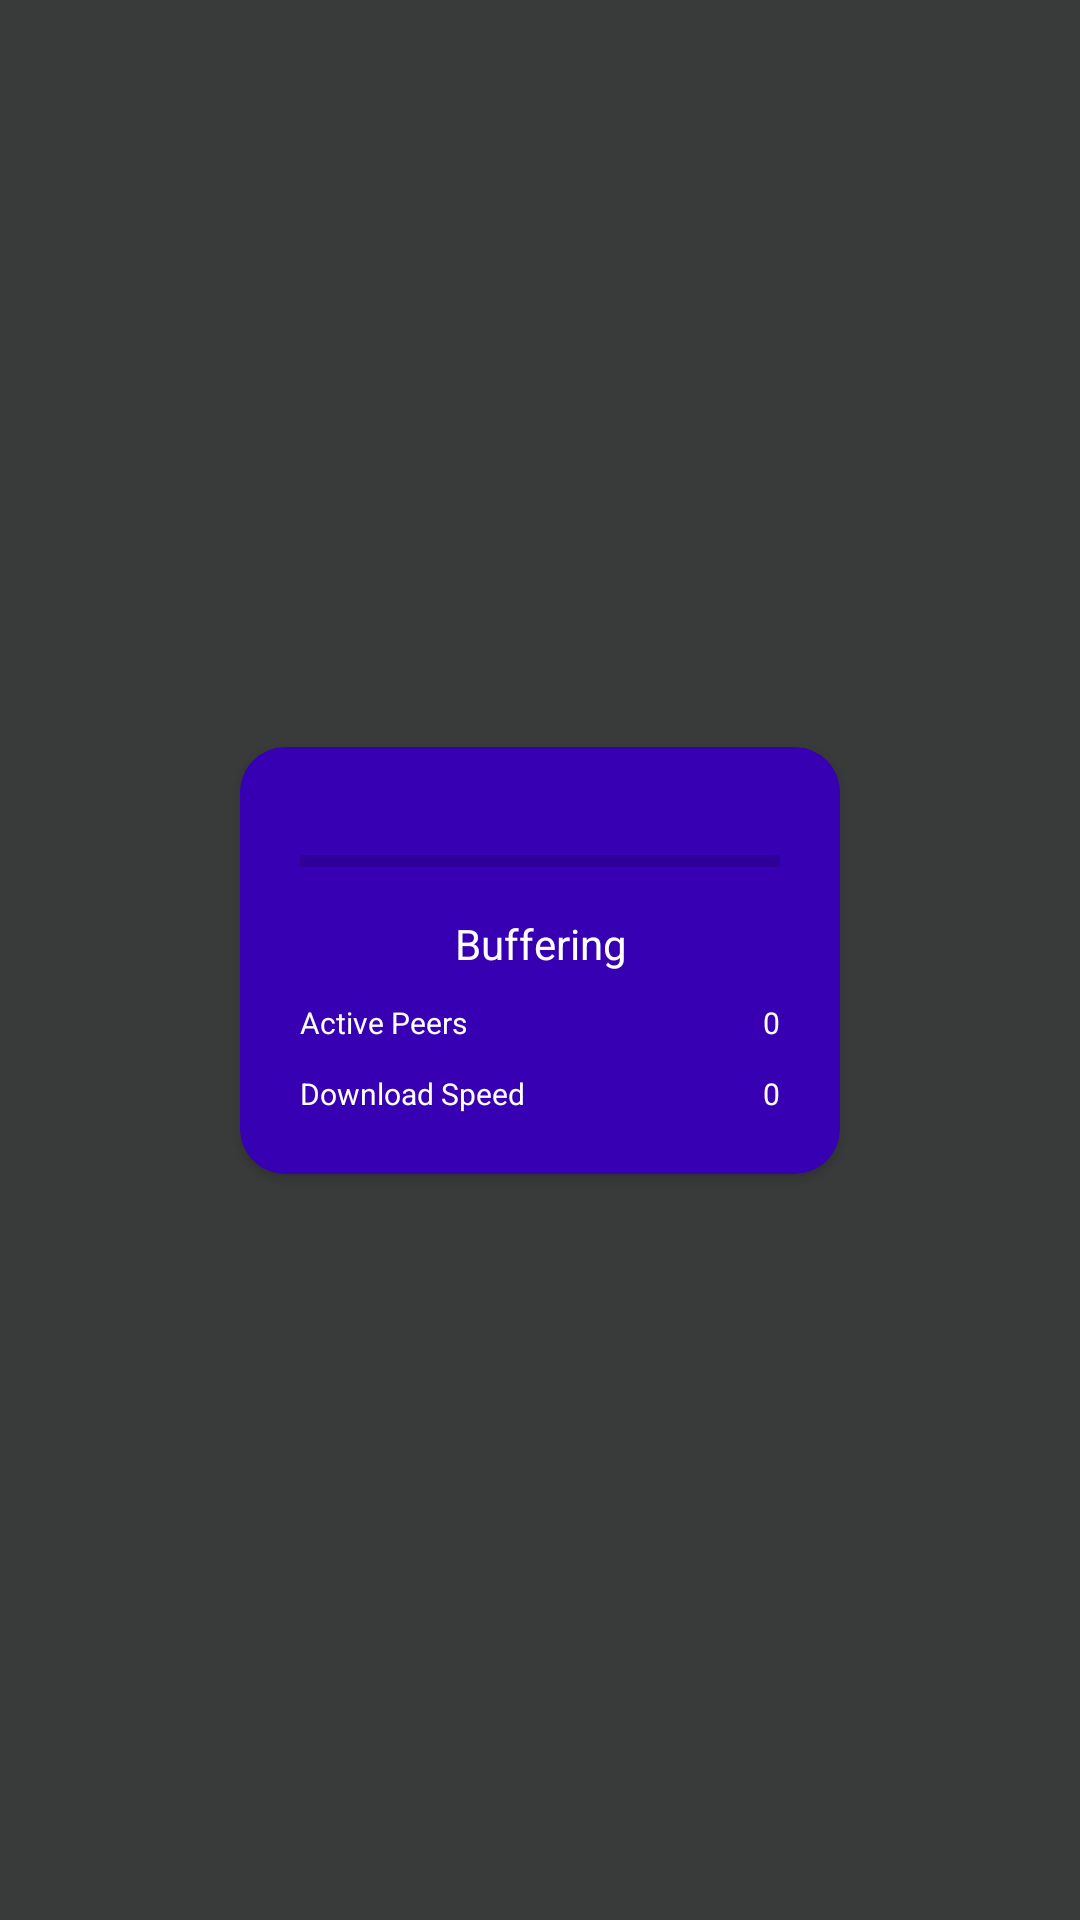

Write the Android layout XML for this screen, with the resource values it uses.
<!-- AndroidManifest.xml: application theme AppTheme -->
<!-- res/layout/activity_torrent_streamer.xml -->
<?xml version="1.0" encoding="utf-8"?>
<androidx.constraintlayout.widget.ConstraintLayout xmlns:android="http://schemas.android.com/apk/res/android"
    xmlns:app="http://schemas.android.com/apk/res-auto"
    xmlns:tools="http://schemas.android.com/tools"
    android:layout_width="match_parent"
    android:layout_height="match_parent"
    android:background="@color/colorBackground"
    tools:context=".media_player.TorrentStreammer">

    <androidx.cardview.widget.CardView
        android:id="@+id/cvBuffering"
        android:layout_width="200dp"
        android:layout_height="wrap_content"
        android:padding="20dp"
        app:cardCornerRadius="15dp"
        app:cardBackgroundColor="@color/colorPrimaryDark"
        app:layout_constraintBottom_toBottomOf="parent"
        app:layout_constraintLeft_toLeftOf="parent"
        app:layout_constraintRight_toRightOf="parent"
        app:layout_constraintTop_toTopOf="parent">

        <androidx.constraintlayout.widget.ConstraintLayout
            android:layout_width="match_parent"
            android:layout_height="wrap_content"
            android:padding="20dp"
            >

            <ProgressBar
                android:id="@+id/pbBufferedProgressPlayMovie"
                style="?android:attr/progressBarStyleHorizontal"
                android:layout_width="match_parent"
                android:layout_height="wrap_content"
                android:layout_gravity="center"
                android:layout_marginTop="10dp"
                android:progress="0"
                android:soundEffectsEnabled="false"
                app:layout_constraintLeft_toLeftOf="parent"
                app:layout_constraintRight_toRightOf="parent"
                app:layout_constraintTop_toTopOf="parent" />

            <TextView
                android:id="@+id/tvStatusPlayMovie"
                android:layout_width="match_parent"
                android:layout_height="wrap_content"
                android:layout_marginTop="10dp"
                android:textColor="@color/colorTextLight"
                android:text="Buffering"
                android:textAlignment="center"
                app:layout_constraintLeft_toLeftOf="parent"
                app:layout_constraintRight_toRightOf="parent"
                app:layout_constraintTop_toBottomOf="@id/pbBufferedProgressPlayMovie"
                android:gravity="center_horizontal" />

            <LinearLayout
                android:id="@+id/llActivePeer"
                android:layout_width="match_parent"
                android:layout_height="wrap_content"
                android:layout_marginTop="10dp"
                app:layout_constraintLeft_toLeftOf="parent"
                app:layout_constraintRight_toRightOf="parent"
                app:layout_constraintTop_toBottomOf="@id/tvStatusPlayMovie">

                <TextView
                    android:id="@+id/tvActivePeerLabel"
                    android:layout_width="wrap_content"
                    android:layout_height="wrap_content"
                    android:layout_weight="1"
                    android:gravity="start"
                    android:text="Active Peers"
                    android:textAlignment="textStart"
                    android:textSize="10dp"
                    android:textColor="@color/colorTextLight"/>

                <TextView
                    android:id="@+id/tvActivePeerIndicator"
                    android:layout_width="wrap_content"
                    android:layout_height="wrap_content"
                    android:layout_weight="1"
                    android:gravity="end"
                    android:textSize="10dp"
                    android:text="0"
                    android:textAlignment="textEnd"
                    android:textColor="@color/colorTextLight"/>


            </LinearLayout>
            <LinearLayout
                android:layout_width="match_parent"
                android:layout_height="wrap_content"
                android:layout_marginTop="10dp"
                app:layout_constraintLeft_toLeftOf="parent"
                app:layout_constraintRight_toRightOf="parent"
                app:layout_constraintTop_toBottomOf="@id/llActivePeer">

                <TextView
                    android:id="@+id/tvDownloadLabel"
                    android:layout_width="wrap_content"
                    android:layout_height="wrap_content"
                    android:layout_weight="1"
                    android:gravity="start"
                    android:text="Download Speed"
                    android:textAlignment="textStart"
                    android:textSize="10dp"
                    android:textColor="@color/colorTextLight"/>

                <TextView
                    android:id="@+id/tvDownloadSpeedIndicator"
                    android:layout_width="wrap_content"
                    android:layout_height="wrap_content"
                    android:layout_weight="1"
                    android:gravity="end"
                    android:textSize="10dp"
                    android:text="0"
                    android:textAlignment="textEnd"
                    android:textColor="@color/colorTextLight"/>


            </LinearLayout>
        </androidx.constraintlayout.widget.ConstraintLayout>
    </androidx.cardview.widget.CardView>


</androidx.constraintlayout.widget.ConstraintLayout>
<!-- resources referenced by this layout -->
<resources>
  <color name="colorBackground">#393A3A</color>
  <color name="colorPrimaryDark">#3700B3</color>
  <color name="colorTextLight">#FFFFFF</color>
  <style name="AppTheme" parent="Theme.MaterialComponents.DayNight.NoActionBar">
          
          <item name="colorPrimary">@color/colorPrimary</item>
          <item name="colorPrimaryDark">@color/colorPrimaryDark</item>
          <item name="colorAccent">@color/colorAccent</item>
      </style>
  <color name="colorPrimary">#E27D60</color>
  <color name="colorAccent">#03DAC5</color>
</resources>
